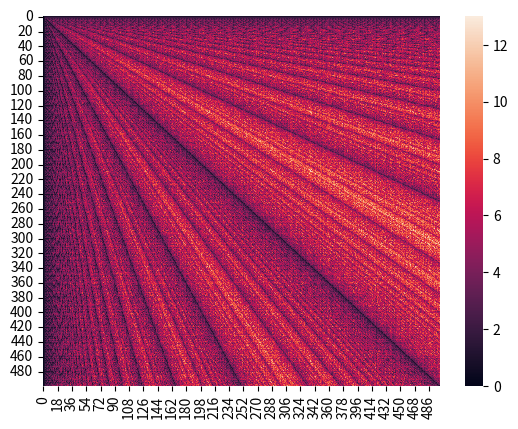

Recreate this plot in Python.

# [redacted]

import math
# library                                                                                                                                                   
import seaborn as sns
import pandas as pd
import numpy as np
import matplotlib.pyplot as plt


def gcd(x ,y):
   step = 0
   while(y):
      step += 1
      x, y = y, x % y
   return step

rows_list = []
for i in range(0,500):
   dict = {}
   for j in range(0,500):
      d1 = {j: gcd(i,j)}
      dict.update(d1)
   rows_list.append(dict)
#print(rows_list)
df = pd.DataFrame(rows_list)
print(df)

sns.heatmap(df)
plt.show()


